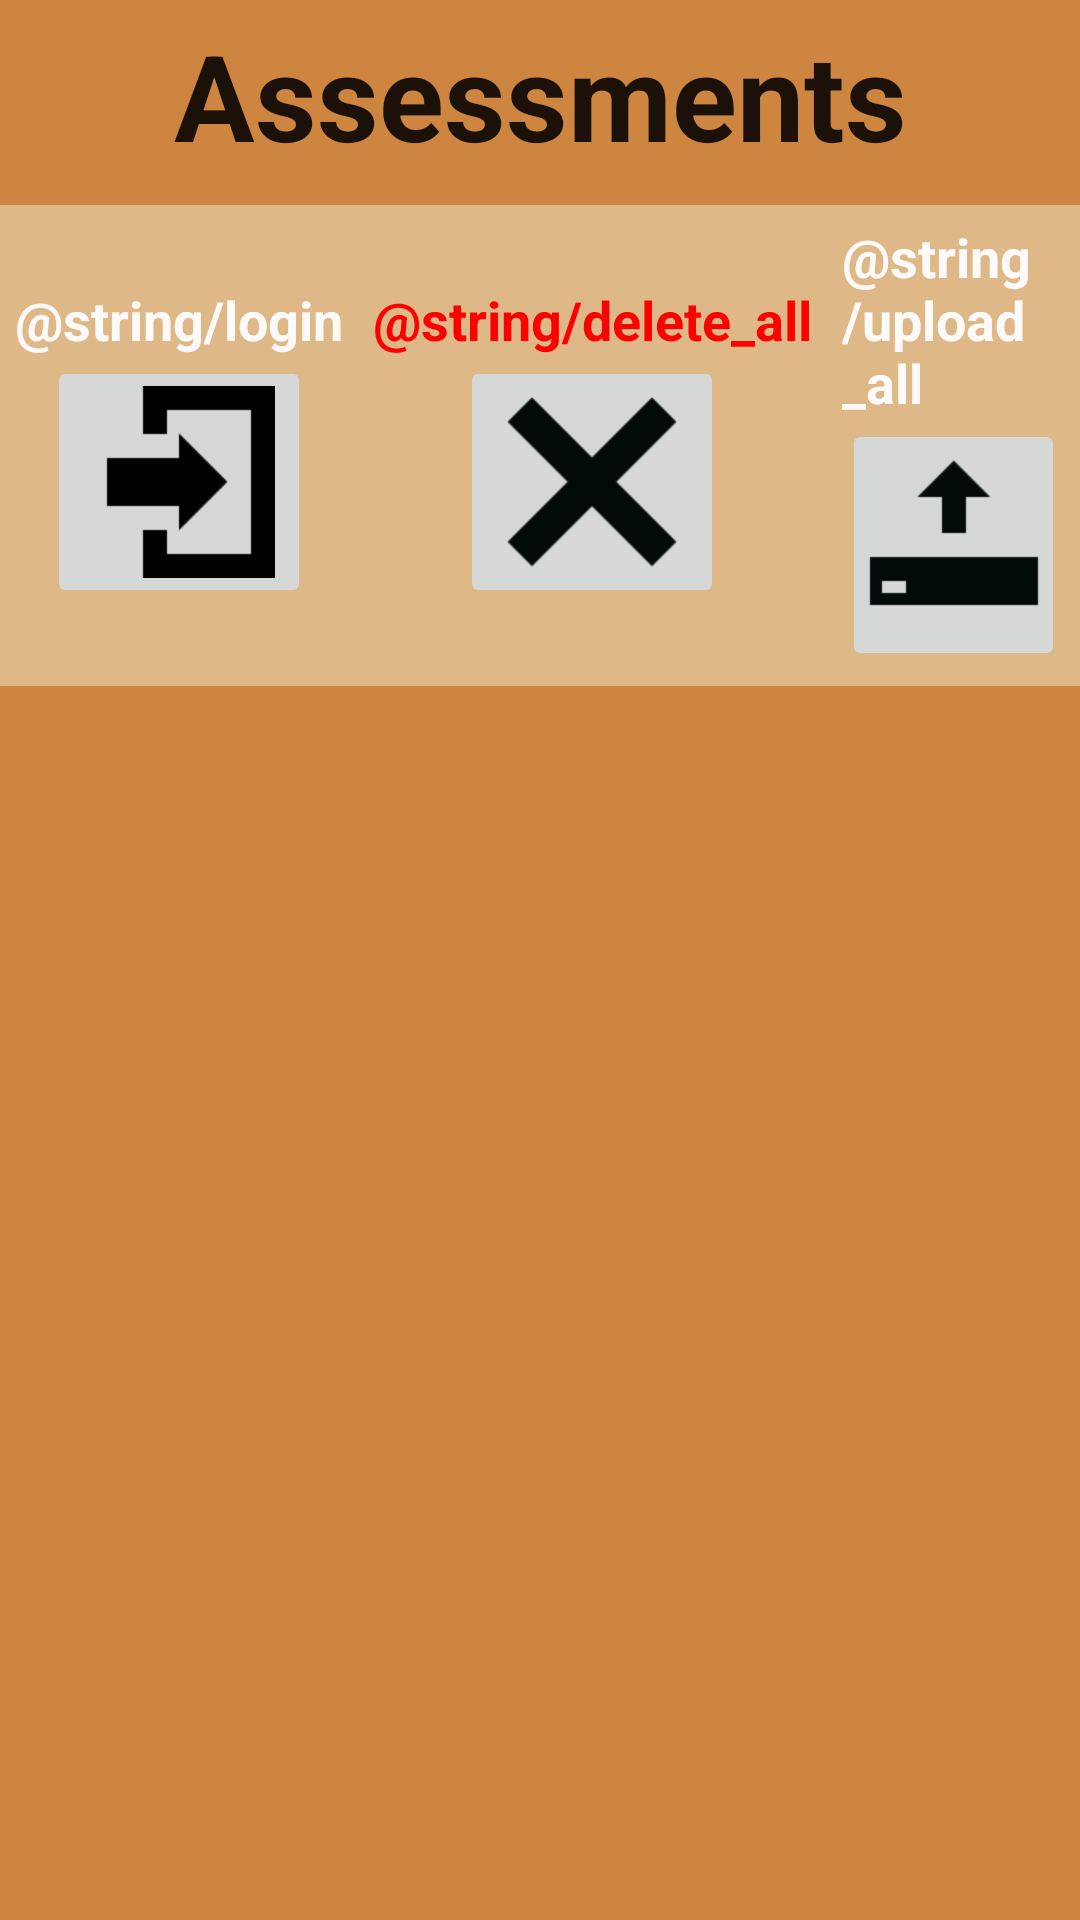

This screen was rendered from an Android layout file. Write that file and the resources it references.
<!-- AndroidManifest.xml: fallback theme Theme.MaterialComponents.DayNight.NoActionBar -->
<!-- res/layout/assessment_list.xml -->
<?xml version="1.0" encoding="utf-8"?>
<LinearLayout xmlns:android="http://schemas.android.com/apk/res/android"
    android:layout_width="match_parent"
    android:layout_height="match_parent"
    android:background="@drawable/background"
    android:orientation="vertical" >

    <TextView
        android:layout_width="fill_parent"
        android:layout_height="wrap_content"
        android:layout_margin="5dp"
        android:gravity="center"
        android:text="@string/assessments"
        android:textAppearance="?android:attr/textAppearanceLarge"
        android:textSize="40dp"
        android:textStyle="bold" />

    <LinearLayout
        android:layout_width="match_parent"
        android:layout_height="wrap_content"
        android:layout_marginBottom="5dp"
        android:layout_marginTop="5dp"
        android:background="@drawable/list_item_background"
        android:gravity="center" >

        <LinearLayout
            android:layout_width="wrap_content"
            android:layout_height="match_parent"
            android:layout_margin="5dp"
            android:gravity="center"
            android:orientation="vertical" >

            <TextView
                android:id="@+id/authTextView"
                android:layout_width="wrap_content"
                android:layout_height="wrap_content"
                android:text="@string/login"
                android:textAppearance="?android:attr/textAppearanceMedium"
                android:textColor="@color/Snow"
                android:textStyle="bold" />

            <ImageButton
                android:id="@+id/authButton"
                android:layout_width="wrap_content"
                android:layout_height="wrap_content"
                android:contentDescription="@string/app_name"
                android:onClick="onClick"
                android:src="@drawable/login" />
        </LinearLayout>

        <LinearLayout
            android:layout_width="wrap_content"
            android:layout_height="match_parent"
            android:layout_margin="5dp"
            android:gravity="center"
            android:orientation="vertical" >

            <TextView
                android:id="@+id/textView1"
                android:layout_width="wrap_content"
                android:layout_height="wrap_content"
                android:text="@string/delete_all"
                android:textAppearance="?android:attr/textAppearanceMedium"
                android:textColor="@color/Red"
                android:textStyle="bold" />

            <ImageButton
                android:id="@+id/deleteAllButton"
                android:layout_width="wrap_content"
                android:layout_height="wrap_content"
                android:contentDescription="@string/app_name"
                android:src="@drawable/cancel" android:onClick="onClick"/>
        </LinearLayout>

        <LinearLayout
            android:layout_width="wrap_content"
            android:layout_height="match_parent"
            android:layout_margin="5dp"
            android:gravity="center"
            android:orientation="vertical" >

            <TextView
                android:id="@+id/textView5"
                android:layout_width="wrap_content"
                android:layout_height="wrap_content"
                android:text="@string/upload_all"
                android:textAppearance="?android:attr/textAppearanceMedium"
                android:textColor="@color/Snow"
                android:textStyle="bold" />

            <ImageButton
                android:id="@+id/uploadAllButton"
                android:layout_width="wrap_content"
                android:layout_height="wrap_content"
                android:contentDescription="@string/app_name"
                android:src="@drawable/upload" android:onClick="onClick"/>
        </LinearLayout>
    </LinearLayout>

    <ListView
        android:id="@android:id/list"
        android:layout_width="match_parent"
        android:layout_height="wrap_content" >
        
    </ListView>

</LinearLayout>
<!-- res/layout/assessment_list_item.xml (included above) -->
<?xml version="1.0" encoding="utf-8"?>
<LinearLayout xmlns:android="http://schemas.android.com/apk/res/android"
    android:layout_width="match_parent"
    android:layout_height="wrap_content"
    android:background="@drawable/list_item_background"
    android:orientation="horizontal" >

    <ImageView
        android:id="@+id/imageView1"
        android:layout_width="wrap_content"
        android:layout_height="wrap_content"
        android:layout_margin="10dp"
        android:contentDescription="@string/app_name"
        android:src="@drawable/edit" />

    <FrameLayout
        android:layout_width="match_parent"
        android:layout_height="match_parent" >

        <LinearLayout
            android:layout_width="match_parent"
            android:layout_height="match_parent"
            android:orientation="vertical" >

            <TextView
                android:id="@+id/nameTextView"
                android:layout_width="wrap_content"
                android:layout_height="wrap_content"
                android:layout_margin="5dp"
                android:text="@string/hello"
                android:textAppearance="?android:attr/textAppearanceLarge"
                android:textStyle="bold" />

            <LinearLayout
                android:layout_width="match_parent"
                android:layout_height="wrap_content"
                android:layout_marginLeft="5dp"
                android:baselineAligned="false" >

                <LinearLayout
                    android:layout_width="0dp"
                    android:layout_height="match_parent"
                    android:layout_weight="1" >

                    <ImageView
                        android:id="@+id/imageView2"
                        android:layout_width="wrap_content"
                        android:layout_height="wrap_content"
                        android:contentDescription="@string/app_name"
                        android:src="@drawable/calendar_32" />

                    <TextView
                        android:id="@+id/dateTextView"
                        android:layout_width="wrap_content"
                        android:layout_height="wrap_content"
                        android:layout_margin="5dp"
                        android:text="@string/hello"
                        android:textAppearance="?android:attr/textAppearanceMedium"
                        android:textColor="@color/Brown" />
                </LinearLayout>

                <LinearLayout
                    android:layout_width="0dp"
                    android:layout_height="match_parent"
                    android:layout_weight="1"
                    android:orientation="vertical" >

                    <LinearLayout
                        android:layout_width="wrap_content"
                        android:layout_height="wrap_content" >

                        <ImageView
                            android:id="@+id/imageView3"
                            android:layout_width="wrap_content"
                            android:layout_height="wrap_content"
                 			android:contentDescription="@string/app_name"
                            android:src="@drawable/pin_filled_16" />

                        <TextView
                            android:id="@+id/targetTextView"
                            android:layout_width="wrap_content"
                            android:layout_height="wrap_content"
                            android:text="@string/hello"
                            android:textColor="@color/Brown" />
                    </LinearLayout>

                    <LinearLayout
                        android:layout_width="match_parent"
                        android:layout_height="wrap_content" >

                        <ImageView
                            android:id="@+id/imageView4"
                            android:layout_width="wrap_content"
                            android:layout_height="wrap_content"
                            android:contentDescription="@string/app_name"
                            android:src="@drawable/user_full_16" />

                        <TextView
                            android:id="@+id/assessorTextView"
                            android:layout_width="wrap_content"
                            android:layout_height="wrap_content"
                            android:text="@string/hello"
                            android:textColor="@color/Brown" />
                    </LinearLayout>
                </LinearLayout>
            </LinearLayout>
        </LinearLayout>

        <ImageView
            android:id="@+id/badgeImageView"
            android:layout_width="wrap_content"
            android:layout_height="wrap_content"
            android:layout_gravity="right"
            android:layout_margin="10dp"
            android:contentDescription="@string/app_name"
            android:src="@drawable/badge_accept"
            android:visibility="invisible" />
    </FrameLayout>

</LinearLayout>
<!-- resources referenced by this layout -->
<resources>
  <color name="Brown">#A52A2A</color>
  <color name="Red">#FF0000</color>
  <color name="Snow">#FFFAFA</color>
  <!-- drawable background (drawable) -->
  <?xml version="1.0" encoding="utf-8"?>
  <shape xmlns:android="http://schemas.android.com/apk/res/android" >
      <solid android:color="@color/Peru"/>
  
  </shape>
  <!-- drawable badge_accept: png bitmap (drawable-hdpi, 4513 bytes) -->
  <!-- drawable cancel: png bitmap (drawable-hdpi, 3159 bytes) -->
  <!-- drawable edit: png bitmap (drawable-hdpi, 2816 bytes) -->
  <!-- drawable list_item_background (drawable) -->
  <?xml version="1.0" encoding="utf-8"?>
  <selector xmlns:android="http://schemas.android.com/apk/res/android">
  
      <item android:drawable="@drawable/list_item_background_pressed" android:state_pressed="true"></item>
      <item android:drawable="@drawable/list_item_background_normal"></item>
  
  </selector>
  <!-- drawable login: png bitmap (drawable-hdpi, 2640 bytes) -->
  <!-- drawable pin_filled_16: png bitmap (drawable, 295 bytes) -->
  <!-- drawable upload: png bitmap (drawable-hdpi, 2608 bytes) -->
  <string name="app_name">SAMo</string>
  <string name="assessments">Assessments</string>
  <string name="delete_all">Apagar tudo</string>
  <string name="hello">Hello World, SAMoActivity!</string>
  <string name="login">Entrar</string>
  <string name="upload_all">Carregar tudo</string>
  <color name="Peru">#CD853F</color>
  <!-- drawable list_item_background_pressed (drawable) -->
  <?xml version="1.0" encoding="utf-8"?>
  <shape xmlns:android="http://schemas.android.com/apk/res/android" >
      <solid android:color="@color/Khaki"/>
  
  </shape>
  <!-- drawable list_item_background_normal (drawable) -->
  <?xml version="1.0" encoding="utf-8"?>
  <shape xmlns:android="http://schemas.android.com/apk/res/android" >
      <solid android:color="@color/BurlyWood"/>
  
  </shape>
  <color name="Khaki">#F0E68C</color>
  <color name="BurlyWood">#DEB887</color>
</resources>
